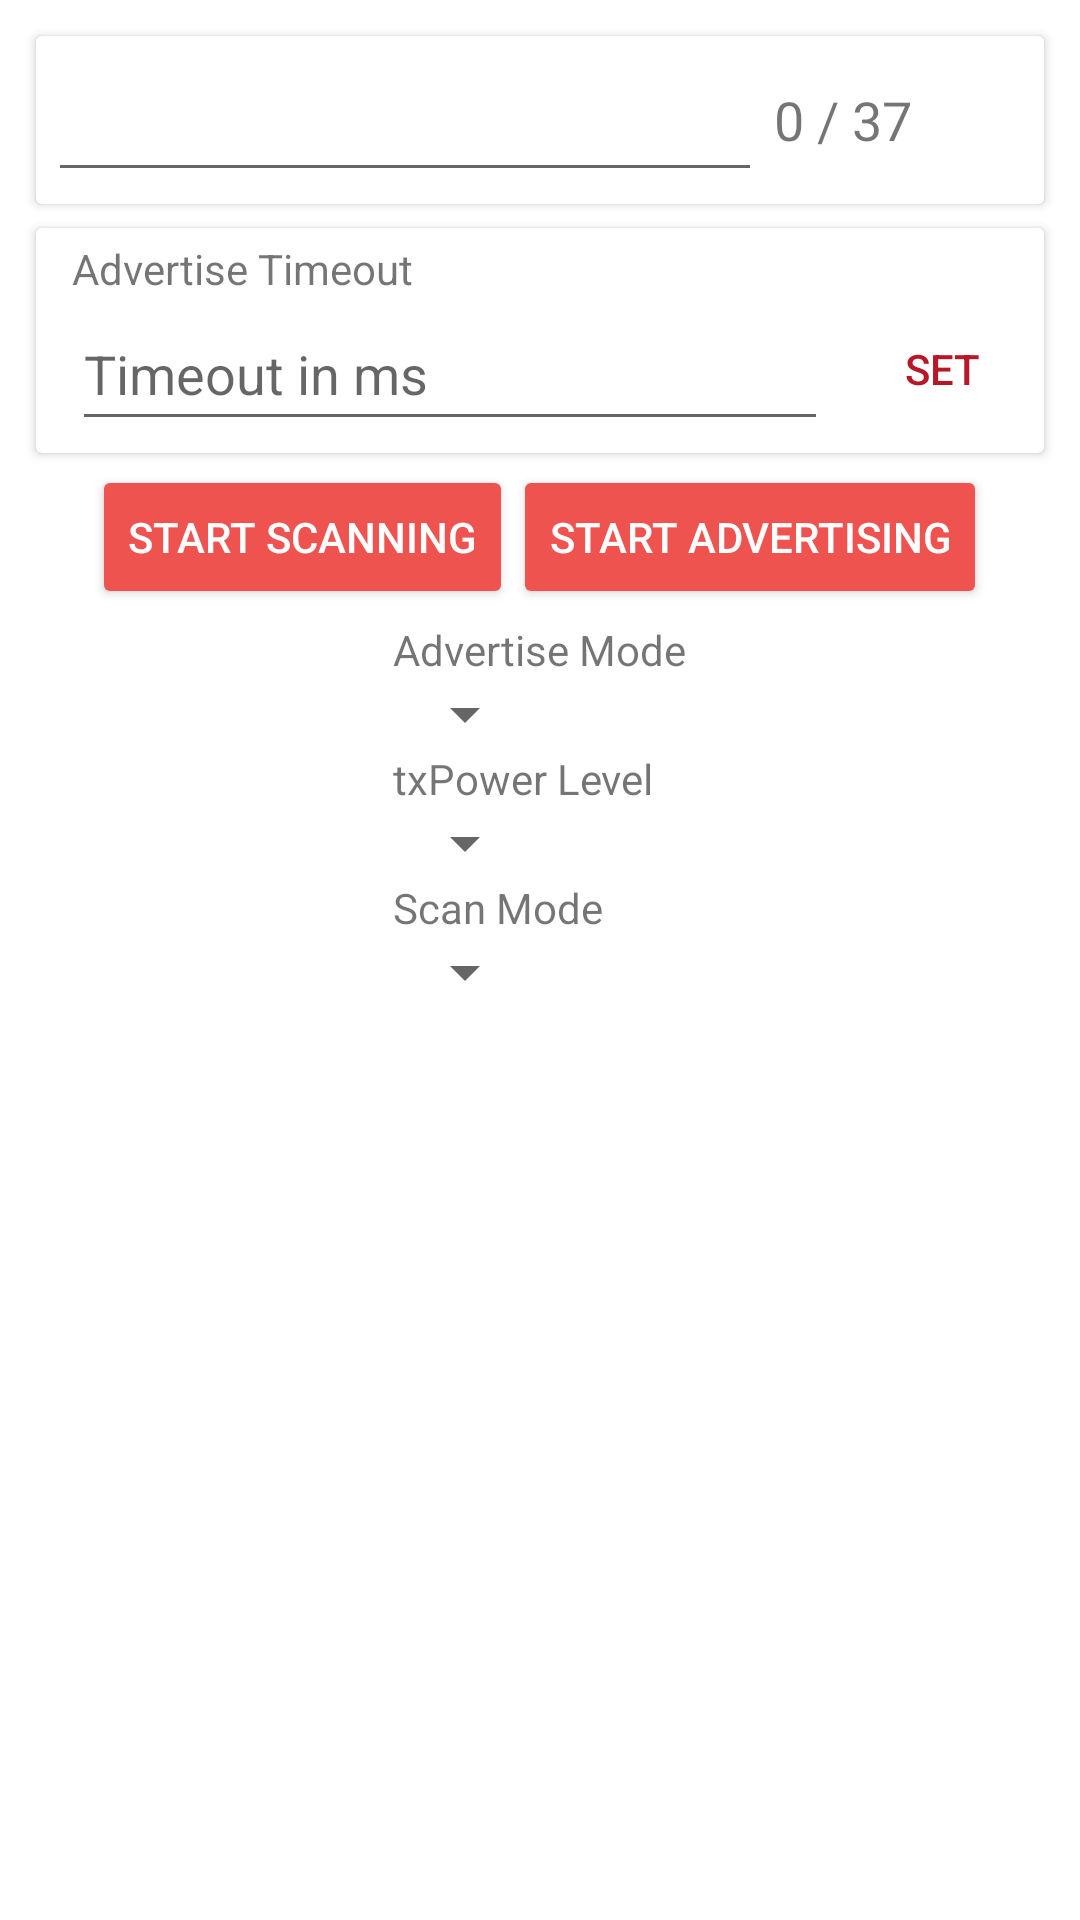

Here is an Android app screen rendered from its layout file. Give the layout XML and the strings, colors and styles it references.
<!-- AndroidManifest.xml: application theme Theme.BLETest -->
<!-- res/layout/activity_main.xml -->
<?xml version="1.0" encoding="utf-8"?>
<LinearLayout xmlns:android="http://schemas.android.com/apk/res/android"
    android:layout_width="match_parent"
    android:layout_height="match_parent"
    xmlns:app="http://schemas.android.com/apk/res-auto"
    android:orientation="vertical"
    android:gravity="center_horizontal"
    android:padding="8dp">
    <androidx.cardview.widget.CardView
        android:layout_width="match_parent"
        android:layout_height="wrap_content"
        android:layout_margin="4dp"
        app:cardCornerRadius="2dp"
        app:contentPadding="4dp">
        <LinearLayout
            android:layout_width="match_parent"
            android:layout_height="wrap_content"
            android:orientation="horizontal"
            android:gravity="center_vertical">
            <EditText
                android:id="@+id/edit_message"
                android:layout_width="0dp"
                android:layout_weight="1"
                android:layout_height="48dp"
                android:maxLength="100"
                android:importantForAutofill="no"
                android:inputType="text" />
            <TextView
                android:id="@+id/text_payload"
                android:layout_width="wrap_content"
                android:layout_height="wrap_content"
                android:layout_marginHorizontal="4dp"
                android:text="0 / 37"
                android:textSize="18sp"/>
            <Button
                android:id="@+id/btn_more"
                android:layout_width="32dp"
                android:layout_height="32dp"
                android:layout_marginEnd="4dp"
                android:background="@drawable/ic_more_vert"
                app:tint="@color/red_500"
                style="@style/Widget.AppCompat.Button.Borderless"/>
        </LinearLayout>

        <LinearLayout
            android:layout_width="wrap_content"
            android:layout_height="wrap_content"
            android:orientation="horizontal">
        </LinearLayout>
    </androidx.cardview.widget.CardView>

    <androidx.cardview.widget.CardView
        android:layout_width="match_parent"
        android:layout_height="wrap_content"
        android:layout_margin="4dp"
        app:cardCornerRadius="2dp"
        app:contentPadding="4dp">
        <LinearLayout
            android:layout_width="match_parent"
            android:layout_height="wrap_content"
            android:orientation="horizontal">
            <LinearLayout
                android:layout_width="match_parent"
                android:layout_height="wrap_content"
                android:orientation="vertical">
                <TextView
                    android:id="@+id/tv_advertise_timeout"
                    android:layout_width="wrap_content"
                    android:layout_height="wrap_content"
                    android:layout_marginHorizontal="8dp"
                    android:text="Advertise Timeout" />
                <LinearLayout
                    android:layout_width="match_parent"
                    android:layout_height="wrap_content">
                    <EditText
                        android:id="@+id/edit_advertise_timeout"
                        android:layout_width="0dp"
                        android:layout_weight="1"
                        android:layout_height="48dp"
                        android:layout_marginHorizontal="8dp"
                        android:hint="Timeout in ms"
                        android:inputType="number"
                        android:layout_below="@id/tv_advertise_timeout"/>
                    <Button
                        android:id="@+id/btn_set_advertise_timeout"
                        android:layout_width="60dp"
                        android:layout_height="48dp"
                        android:layout_gravity="end"
                        android:text="Set"
                        android:textColor="@color/red_700"
                        android:layout_alignParentEnd="true"
                        style="@style/Widget.AppCompat.Button.Borderless"/>
                </LinearLayout>
            </LinearLayout>
        </LinearLayout>
    </androidx.cardview.widget.CardView>

    <LinearLayout
        android:layout_width="match_parent"
        android:layout_height="wrap_content"
        android:orientation="vertical"
        android:gravity="center">
        <LinearLayout
            android:layout_width="wrap_content"
            android:layout_height="wrap_content"
            android:orientation="horizontal">
            <ToggleButton
                android:id="@+id/btn_scan"
                android:layout_width="wrap_content"
                android:layout_height="wrap_content"
                android:textOff="@string/toggle_btn_scan_init_off"
                android:textOn="@string/toggle_btn_scan_init_on"
                style="@style/ButtonAppearance" />
            <ToggleButton
                android:id="@+id/btn_advertise"
                android:layout_width="wrap_content"
                android:layout_height="wrap_content"
                android:textOff="@string/toggle_btn_advertise_init_off"
                android:textOn="@string/toggle_btn_advertise_init_on"
                style="@style/ButtonAppearance" />
        </LinearLayout>
    </LinearLayout>

    <LinearLayout
        android:layout_width="wrap_content"
        android:layout_height="wrap_content"
        android:orientation="vertical"
        android:paddingVertical="4dp">
        <TextView
            android:layout_width="wrap_content"
            android:layout_height="wrap_content"
            android:text="Advertise Mode" />
        <Spinner
            android:id="@+id/spinner_advertise_mode"
            android:layout_width="wrap_content"
            android:layout_height="wrap_content" />

        <TextView
            android:layout_width="wrap_content"
            android:layout_height="wrap_content"
            android:text="txPower Level" />
        <Spinner
            android:id="@+id/spinner_tx_power_level"
            android:layout_width="wrap_content"
            android:layout_height="wrap_content" />

        <TextView
            android:layout_width="wrap_content"
            android:layout_height="wrap_content"
            android:text="Scan Mode" />
        <Spinner
            android:id="@+id/spinner_scan_mode"
            android:layout_width="wrap_content"
            android:layout_height="wrap_content" />
    </LinearLayout>

    <androidx.recyclerview.widget.RecyclerView
        android:id="@+id/recycler_view"
        android:layout_width="match_parent"
        android:layout_height="wrap_content"
        android:layout_marginVertical="8dp"
        android:scrollbars="vertical" />

    <ListView
        android:id="@+id/list_view"
        android:layout_width="match_parent"
        android:layout_height="wrap_content"
        android:layout_marginVertical="8dp"
        android:visibility="gone"/>
</LinearLayout>
<!-- resources referenced by this layout -->
<resources>
  <color name="red_500">#EF5350</color>
  <color name="red_700">#B61827</color>
  <string name="toggle_btn_advertise_init_off"> Start advertising </string>
  <string name="toggle_btn_advertise_init_on"> Stop advertising </string>
  <string name="toggle_btn_scan_init_off"> Start scanning </string>
  <string name="toggle_btn_scan_init_on"> Stop scanning </string>
  <style name="ButtonAppearance" parent="Widget.AppCompat.Button.Small">
          <item name="android:backgroundTint">@color/red_500</item>
          <item name="android:textColor"> @color/white </item>
      </style>
  <style name="Theme.BLETest" parent="Theme.MaterialComponents.DayNight.DarkActionBar">
          
          <item name="colorPrimary">@color/red_500</item>
          <item name="colorPrimaryVariant">@color/red_700</item>
          <item name="colorOnPrimary">@color/white</item>
          
          <item name="colorSecondary">@color/indigo_200</item>
          <item name="colorSecondaryVariant">@color/indigo_700</item>
          <item name="colorOnSecondary">@color/black</item>
          
          <item name="android:statusBarColor" tools:targetApi="l">?attr/colorPrimaryVariant</item>
          
      </style>
  <color name="white">#FFFEFEFE</color>
  <color name="indigo_200">#9fa8da</color>
  <color name="indigo_700">#303f9f</color>
  <color name="black">#FF222222</color>
</resources>
